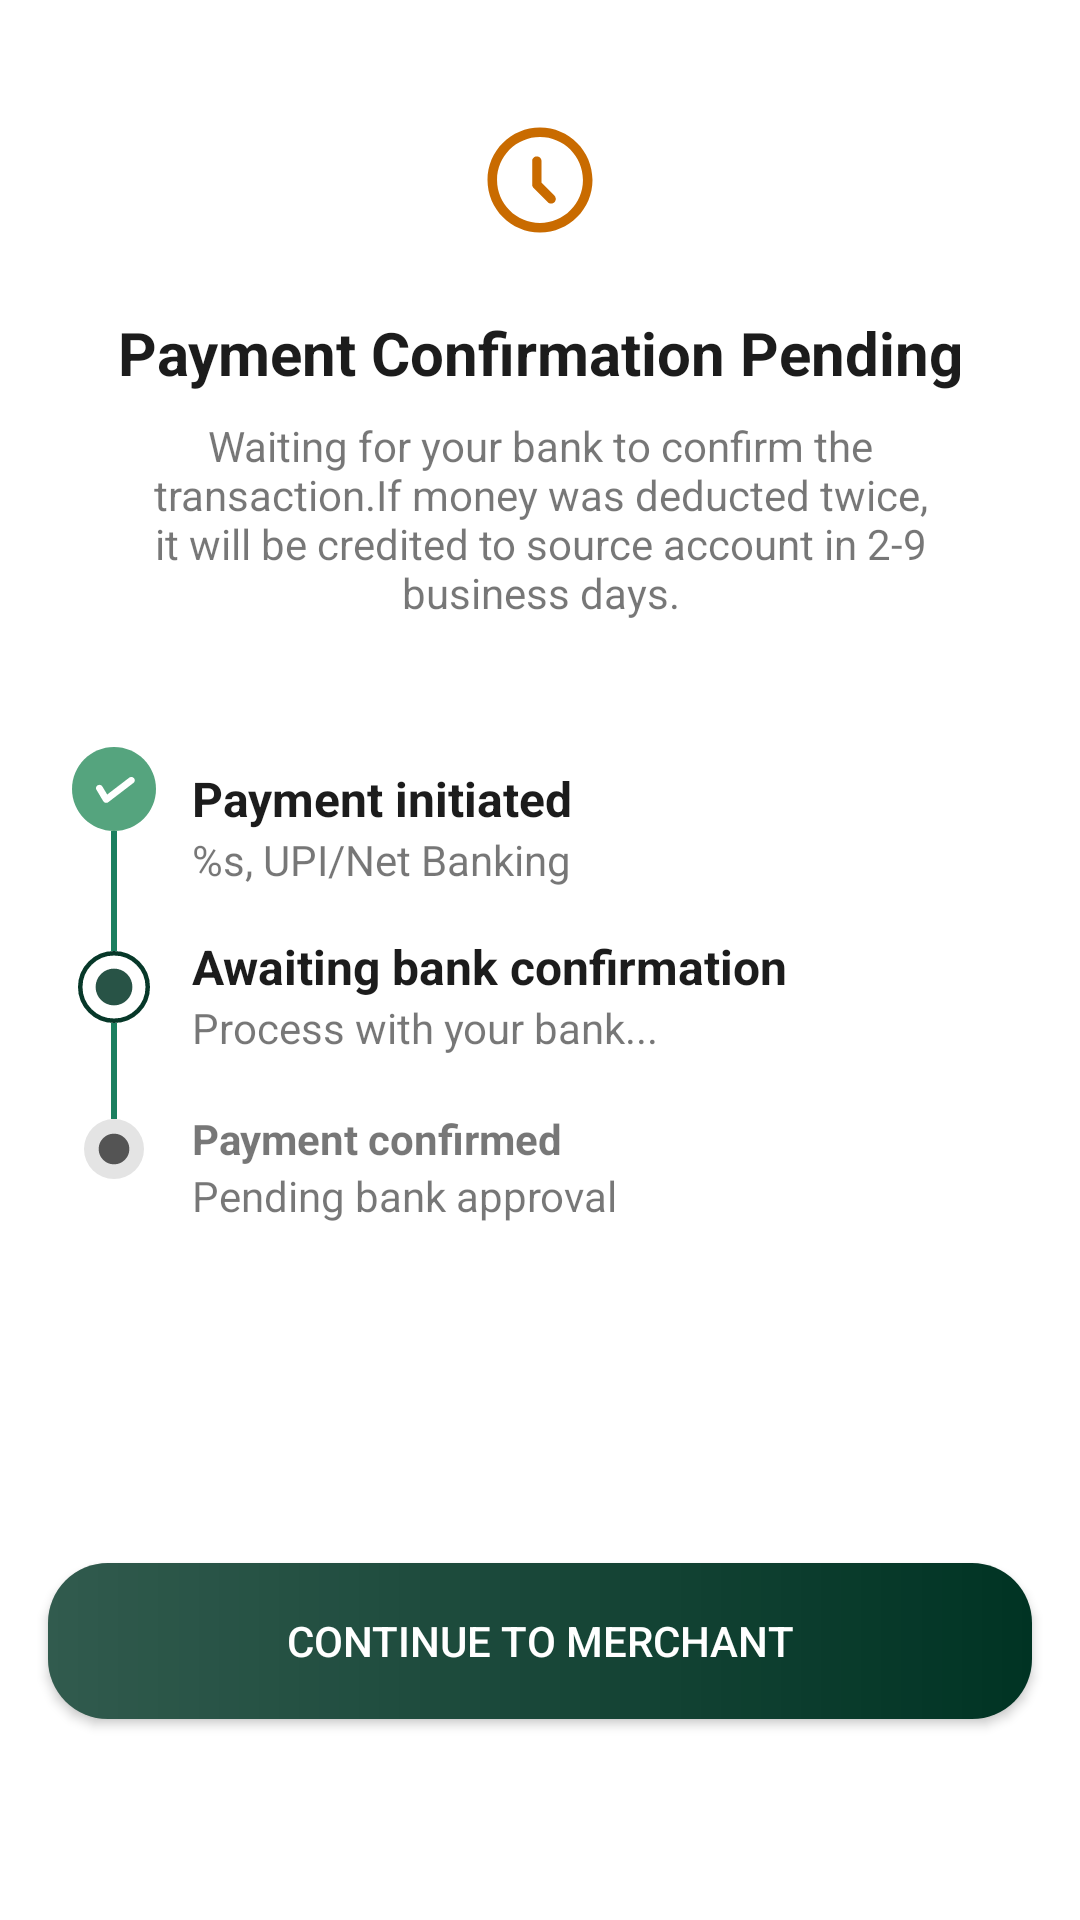

Reconstruct the res/layout file that produces this screen, plus the resources it refers to.
<!-- AndroidManifest.xml: fallback theme Theme.MaterialComponents.DayNight.NoActionBar -->
<!-- res/layout/fragment_pending.xml -->
<?xml version="1.0" encoding="utf-8"?>
<androidx.constraintlayout.widget.ConstraintLayout
    xmlns:android="http://schemas.android.com/apk/res/android"
    xmlns:app="http://schemas.android.com/apk/res-auto"
    android:layout_width="match_parent"
    android:layout_height="match_parent"
    android:background="@color/white">

    

    <ImageView
        android:id="@+id/imageView"
        android:layout_width="56dp"
        android:layout_height="56dp"
        android:layout_marginTop="32dp"
        android:src="@drawable/ic_warning"
        app:layout_constraintTop_toTopOf="parent"
        app:layout_constraintStart_toStartOf="parent"
        app:layout_constraintEnd_toEndOf="parent"/>

    <TextView
        android:id="@+id/txt_error"
        android:layout_width="0dp"
        android:layout_height="wrap_content"
        android:text="@string/payment_pending"
        android:textSize="20sp"
        android:textStyle="bold"
        android:textColor="@color/black_text"
        android:gravity="center"
        android:layout_marginTop="16dp"
        app:layout_constraintTop_toBottomOf="@id/imageView"
        app:layout_constraintStart_toStartOf="parent"
        app:layout_constraintEnd_toEndOf="parent"/>

    <TextView
        android:id="@+id/txt_retry"
        android:layout_width="0dp"
        android:layout_height="wrap_content"
        android:text="@string/awaiting_payment_confirmation"
        android:textColor="@color/black_text_60"
        android:textSize="14sp"
        android:gravity="center"
        android:layout_marginHorizontal="40dp"
        android:layout_marginTop="8dp"
        app:layout_constraintTop_toBottomOf="@id/txt_error"
        app:layout_constraintStart_toStartOf="parent"
        app:layout_constraintEnd_toEndOf="parent"/>


    

    <LinearLayout
        android:id="@+id/timeline_container"
        android:layout_width="0dp"
        android:layout_height="wrap_content"
        android:orientation="vertical"
        android:layout_marginTop="42dp"
        app:layout_constraintTop_toBottomOf="@id/txt_retry"
        app:layout_constraintStart_toStartOf="parent"
        app:layout_constraintEnd_toEndOf="parent">


        

        <LinearLayout
            android:layout_width="match_parent"
            android:layout_height="wrap_content"
            android:orientation="horizontal"
            android:paddingStart="24dp"
            android:paddingEnd="16dp">

            
            <LinearLayout
                android:layout_width="28dp"
                android:layout_height="match_parent"
                android:orientation="vertical"
                android:gravity="center_horizontal">

                <ImageView
                    android:layout_width="28dp"
                    android:layout_height="28dp"
                    android:src="@drawable/tick"/>

                <View
                    android:layout_width="2dp"
                    android:layout_height="28dp"
                    android:background="#1B7F5F"/>
            </LinearLayout>

            
            <LinearLayout
                android:layout_width="0dp"
                android:layout_height="56dp"
                android:layout_weight="1"
                android:orientation="vertical"
                android:paddingStart="12dp">

                <TextView
                    android:layout_width="match_parent"
                    android:layout_height="0dp"
                    android:layout_weight="1"
                    android:gravity="bottom"
                    android:text="Payment initiated"
                    android:textColor="@color/black_text"
                    android:textStyle="bold"
                    android:textSize="16sp"/>

                <TextView
                    android:id="@+id/timing"
                    android:layout_width="match_parent"
                    android:layout_height="0dp"
                    android:layout_weight="1"
                    android:gravity="top"
                    android:text="@string/_9_28_am_upi_net_banking"
                    android:textColor="@color/black_text_60"/>
            </LinearLayout>

        </LinearLayout>


        

        <LinearLayout
            android:layout_width="match_parent"
            android:layout_height="wrap_content"
            android:orientation="horizontal"
            android:paddingStart="24dp"
            android:paddingEnd="16dp">

            
            <LinearLayout
                android:layout_width="28dp"
                android:layout_height="match_parent"
                android:orientation="vertical"
                android:gravity="center_horizontal">

                <View
                    android:layout_width="2dp"
                    android:layout_height="12dp"
                    android:background="#1B7F5F"/>

                <ImageView
                    android:layout_width="24dp"
                    android:layout_height="24dp"
                    android:background="@drawable/ic_current_pending"/>

                <View
                    android:layout_width="2dp"
                    android:layout_height="24dp"
                    android:background="#1B7F5F"/>
            </LinearLayout>

            
            <LinearLayout
                android:layout_width="0dp"
                android:layout_height="56dp"
                android:layout_weight="1"
                android:orientation="vertical"
                android:paddingStart="12dp">

                <TextView
                    android:layout_width="match_parent"
                    android:layout_height="0dp"
                    android:layout_weight="1"
                    android:gravity="bottom"
                    android:text="Awaiting bank confirmation"
                    android:textColor="@color/black_text"
                    android:textStyle="bold"
                    android:textSize="16sp"/>

                <TextView
                    android:layout_width="match_parent"
                    android:layout_height="0dp"
                    android:layout_weight="1"
                    android:gravity="top"
                    android:text="Process with your bank..."
                    android:textColor="@color/black_text_60"/>
            </LinearLayout>

        </LinearLayout>


        

        <LinearLayout
            android:layout_width="match_parent"
            android:layout_height="wrap_content"
            android:orientation="horizontal"
            android:paddingStart="24dp"
            android:paddingEnd="16dp">

            
            <LinearLayout
                android:layout_width="28dp"
                android:layout_height="match_parent"
                android:orientation="vertical"
                android:gravity="center_horizontal">

                <View
                    android:layout_width="2dp"
                    android:layout_height="12dp"
                    android:background="#1B7F5F"/>

                <ImageView
                    android:layout_width="20dp"
                    android:layout_height="20dp"
                    android:background="@drawable/ic_pending_last"/>
            </LinearLayout>

            
            <LinearLayout
                android:layout_width="0dp"
                android:layout_height="56dp"
                android:layout_weight="1"
                android:orientation="vertical"
                android:paddingStart="12dp">

                <TextView
                    android:layout_width="match_parent"
                    android:layout_height="0dp"
                    android:layout_weight="1"
                    android:gravity="bottom"
                    android:text="Payment confirmed"
                    android:textColor="@color/black_text_60"
                    android:textStyle="bold"/>

                <TextView
                    android:layout_width="match_parent"
                    android:layout_height="0dp"
                    android:layout_weight="1"
                    android:gravity="top"
                    android:text="Pending bank approval"
                    android:textColor="@color/black_text_60"/>
            </LinearLayout>

        </LinearLayout>

    </LinearLayout>


    

    <androidx.appcompat.widget.AppCompatButton
        android:id="@+id/continue_btn"
        android:layout_width="0dp"
        android:layout_height="52dp"
        android:text="@string/continue_to_merchant"
        android:textColor="@color/white"
        android:background="@drawable/primary_button_background"
        android:layout_margin="16dp"
        app:layout_constraintBottom_toTopOf="@id/txt_autoclose"
        app:layout_constraintStart_toStartOf="parent"
        app:layout_constraintEnd_toEndOf="parent"/>

    <TextView
        android:id="@+id/txt_autoclose"
        android:layout_width="wrap_content"
        android:layout_height="wrap_content"
        android:text=""
        android:textColor="@color/black_text_80"
        android:layout_marginBottom="32dp"
        app:layout_constraintBottom_toBottomOf="parent"
        app:layout_constraintStart_toStartOf="parent"
        app:layout_constraintEnd_toEndOf="parent"/>


</androidx.constraintlayout.widget.ConstraintLayout>
<!-- resources referenced by this layout -->
<resources>
  <color name="black_text">#1C1C1C</color>
  <color name="black_text_60">#991C1C1C</color>
  <color name="black_text_80">#CC1C1C1C</color>
  <color name="white">#FFFFFF</color>
  <!-- drawable ic_current_pending (drawable) -->
  <vector xmlns:android="http://schemas.android.com/apk/res/android"
      android:width="16dp"
      android:height="16dp"
      android:viewportWidth="16"
      android:viewportHeight="16">
    <path
        android:strokeWidth="1"
        android:pathData="M8,8m0,7.5a7.5,7.5 0,1 1,0 -15a7.5,7.5 0,1 1,0 15"
        android:fillColor="#ffffff"
        android:strokeColor="#073829"/>
    <path
        android:pathData="M8.001,7.999m0,4.089a4.089,4.089 0,1 1,0 -8.178a4.089,4.089 0,1 1,0 8.178"
        android:strokeAlpha="0.9"
        android:fillColor="#104031"
        android:fillAlpha="0.9"/>
  </vector>
  <!-- drawable ic_pending_last (drawable) -->
  <vector xmlns:android="http://schemas.android.com/apk/res/android"
      android:width="16dp"
      android:height="16dp"
      android:viewportWidth="16"
      android:viewportHeight="16">
    <path
        android:pathData="M8,8m0,8a8,8 0,1 1,0 -16a8,8 0,1 1,0 16"
        android:strokeAlpha="0.6"
        android:fillColor="#1C1C1C"
        android:fillAlpha="0.12"/>
    <path
        android:pathData="M8.001,7.999m0,4.089a4.089,4.089 0,1 1,0 -8.178a4.089,4.089 0,1 1,0 8.178"
        android:strokeAlpha="0.9"
        android:fillColor="#1C1C1C"
        android:fillAlpha="0.72"/>
  </vector>
  <!-- drawable ic_warning (drawable) -->
  <vector xmlns:android="http://schemas.android.com/apk/res/android"
      android:width="64dp"
      android:height="64dp"
      android:viewportWidth="64"
      android:viewportHeight="64">
    <path
        android:pathData="M32,15.636C22.963,15.636 15.636,22.963 15.636,32C15.636,41.037 22.963,48.364 32,48.364C41.037,48.364 48.364,41.037 48.364,32C48.364,22.963 41.037,15.636 32,15.636ZM12,32C12,20.954 20.954,12 32,12C43.046,12 52,20.954 52,32C52,43.046 43.046,52 32,52C20.954,52 12,43.046 12,32Z"
        android:fillColor="#C96B00"
        android:fillType="evenOdd"/>
    <path
        android:pathData="M30.779,23C31.251,23 31.703,23.189 32.037,23.525C32.37,23.861 32.558,24.316 32.558,24.791V33.012L37.378,37.848C37.564,38.009 37.716,38.207 37.822,38.429C37.929,38.651 37.989,38.893 37.999,39.14C38.008,39.386 37.967,39.632 37.877,39.862C37.788,40.092 37.652,40.301 37.479,40.475C37.306,40.65 37.098,40.786 36.87,40.877C36.642,40.967 36.397,41.008 36.153,40.999C35.908,40.989 35.667,40.929 35.446,40.821C35.226,40.714 35.03,40.561 34.87,40.374L29.534,35C29.198,34.67 29.007,34.219 29,33.747V24.791C29,24.316 29.187,23.861 29.521,23.525C29.855,23.189 30.307,23 30.779,23Z"
        android:fillColor="#C96B00"/>
  </vector>
  <!-- drawable primary_button_background (drawable) -->
  <?xml version="1.0" encoding="utf-8"?>
  <layer-list xmlns:android="http://schemas.android.com/apk/res/android">
  
      <item>
          <shape android:shape="rectangle">
              <solid android:color="@color/colorPrimary" />
              <corners android:radius="20dp" />
          </shape>
      </item>
  
      <item>
          <shape android:shape="rectangle">
              <gradient
                  android:angle="0"
                  android:startColor="#31FFFFFF" android:endColor="#00FFFFFF"   android:type="linear" />
              <corners android:radius="20dp" /> </shape>
      </item>
  
  </layer-list>
  <string name="_9_28_am_upi_net_banking">%s, UPI/Net Banking</string>
  <string name="awaiting_payment_confirmation">Waiting for your bank to confirm the transaction.If money was deducted twice, it will be credited to source account in 2-9 business days. </string>
  <string name="continue_to_merchant">Continue to merchant</string>
  <string name="payment_pending">Payment Confirmation Pending</string>
  <color name="colorPrimary">#003323</color>
</resources>
